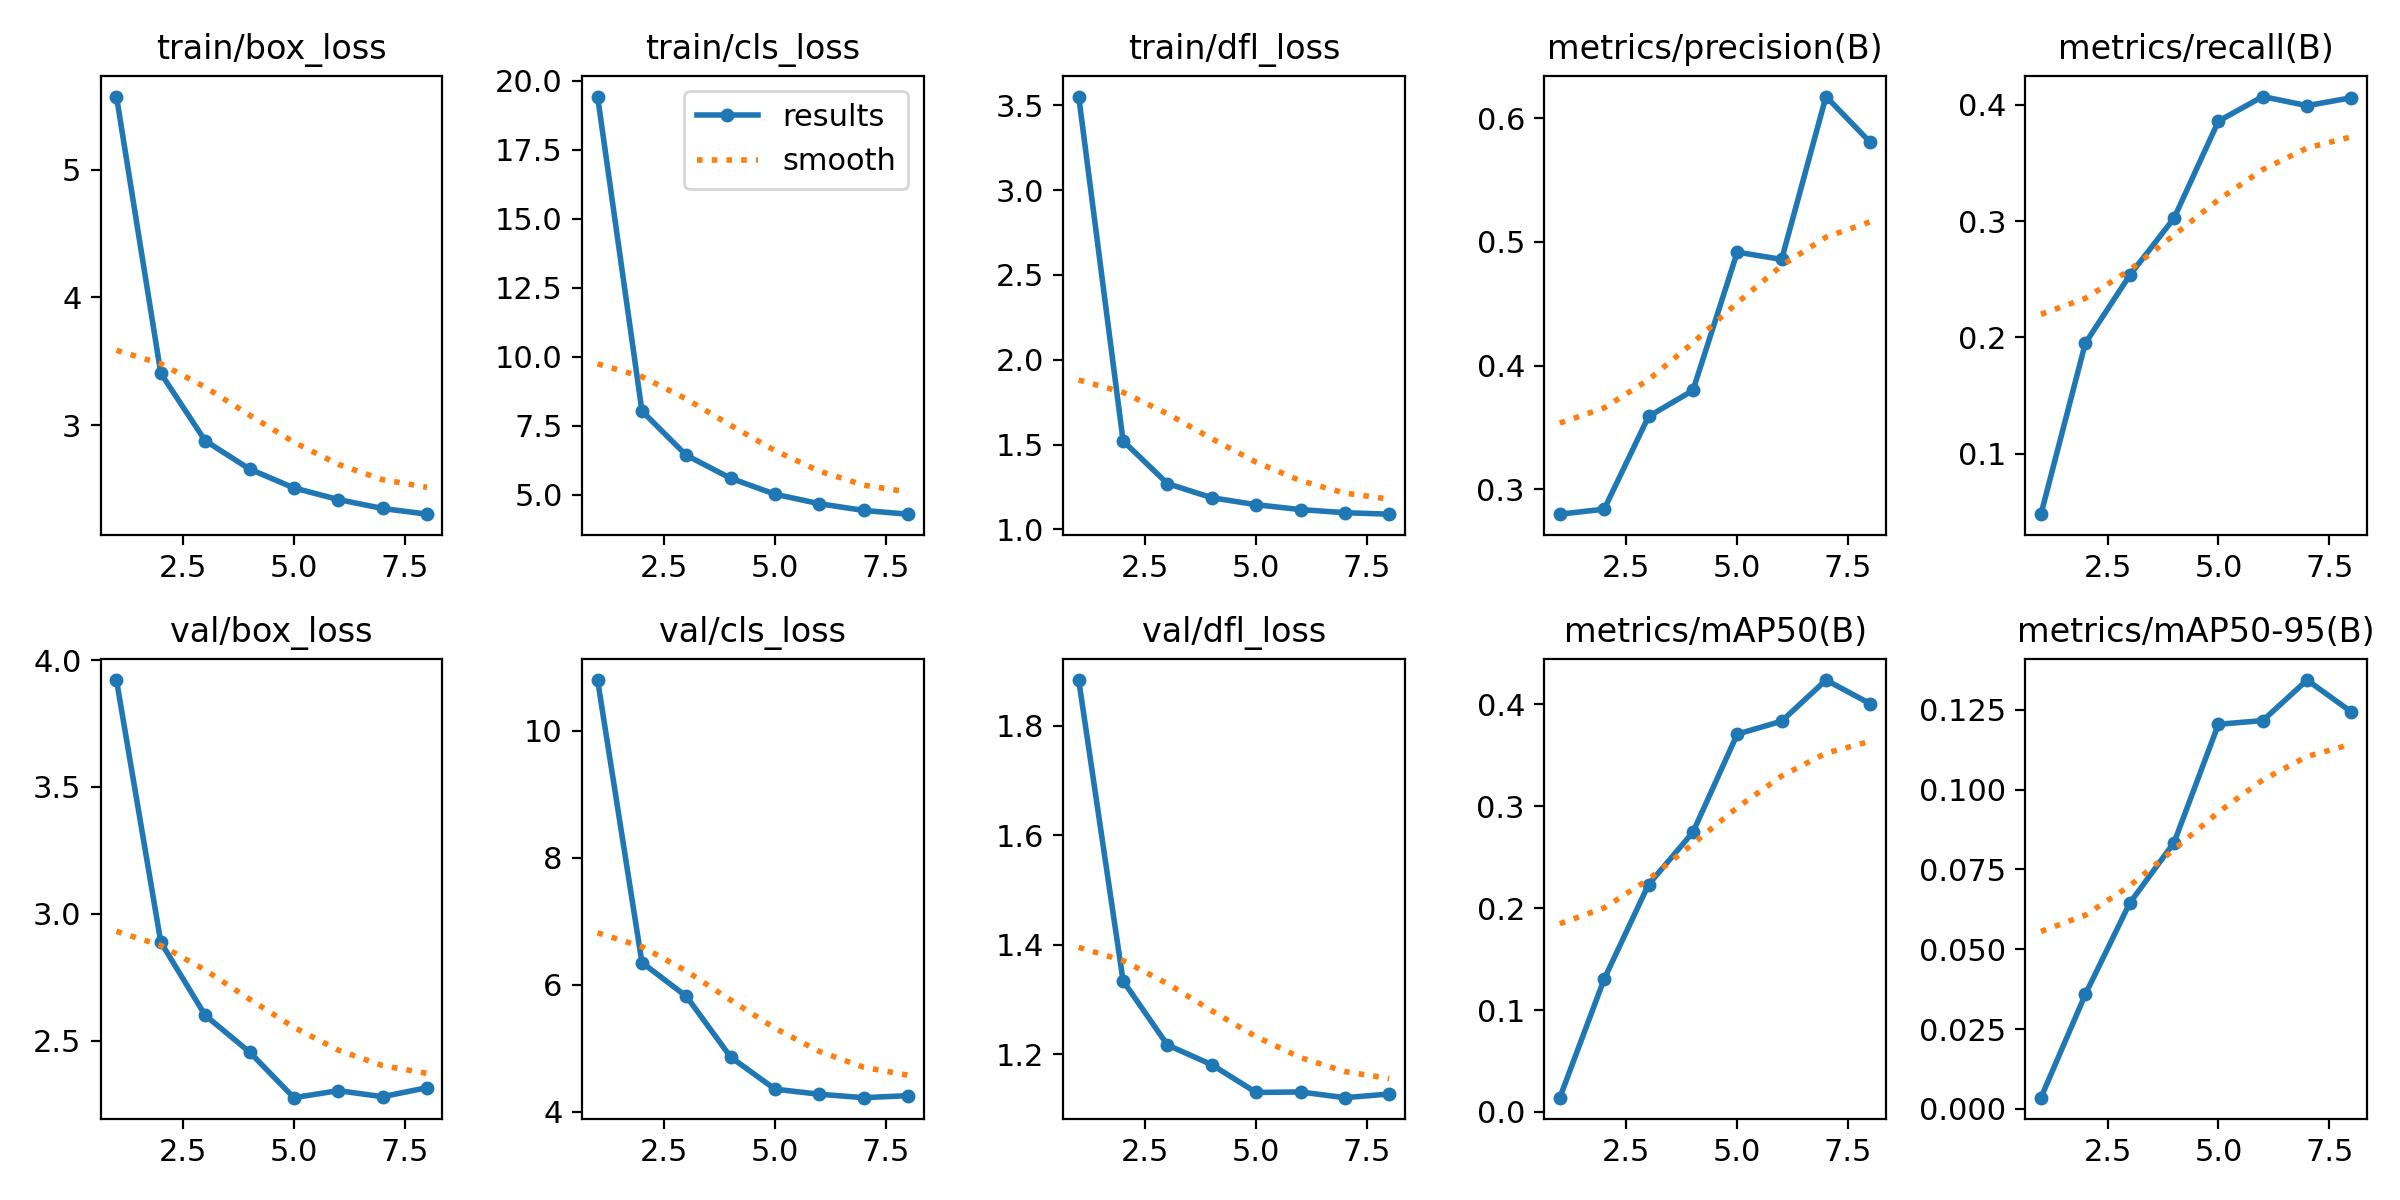

Data behind this chart, as committed beside it:
epoch, time, train/box_loss, train/cls_loss, train/dfl_loss, metrics/precision(B), metrics/recall(B), metrics/mAP50(B), metrics/mAP50-95(B), val/box_loss, val/cls_loss, val/dfl_loss, lr/pg0, lr/pg1, lr/pg2
1, 385.4, 5.574, 19.43, 3.552, 0.2799, 0.04794, 0.01394, 0.0035, 3.921, 10.8, 1.883, 0.07006, 0.003327, 0.003327
2, 761.1, 3.405, 8.034, 1.522, 0.2839, 0.195, 0.1304, 0.03584, 2.888, 6.348, 1.334, 0.03923, 0.005836, 0.005836
3, 1153, 2.877, 6.433, 1.27, 0.3589, 0.2534, 0.2232, 0.06443, 2.6, 5.818, 1.217, 0.007582, 0.00752, 0.00752
4, 1536, 2.655, 5.601, 1.187, 0.3799, 0.3026, 0.2745, 0.08339, 2.455, 4.861, 1.18, 0.006287, 0.006287, 0.006287
5, 1917, 2.507, 5.022, 1.146, 0.4916, 0.386, 0.3708, 0.1205, 2.276, 4.355, 1.13, 0.00505, 0.00505, 0.00505
6, 2289, 2.416, 4.678, 1.117, 0.4858, 0.4072, 0.3835, 0.1216, 2.303, 4.275, 1.131, 0.003812, 0.003812, 0.003812
7, 2662, 2.346, 4.433, 1.099, 0.6174, 0.3993, 0.4239, 0.1343, 2.279, 4.221, 1.12, 0.002575, 0.002575, 0.002575
8, 3037, 2.301, 4.299, 1.09, 0.5804, 0.4062, 0.4006, 0.1243, 2.315, 4.253, 1.127, 0.001337, 0.001337, 0.001337
